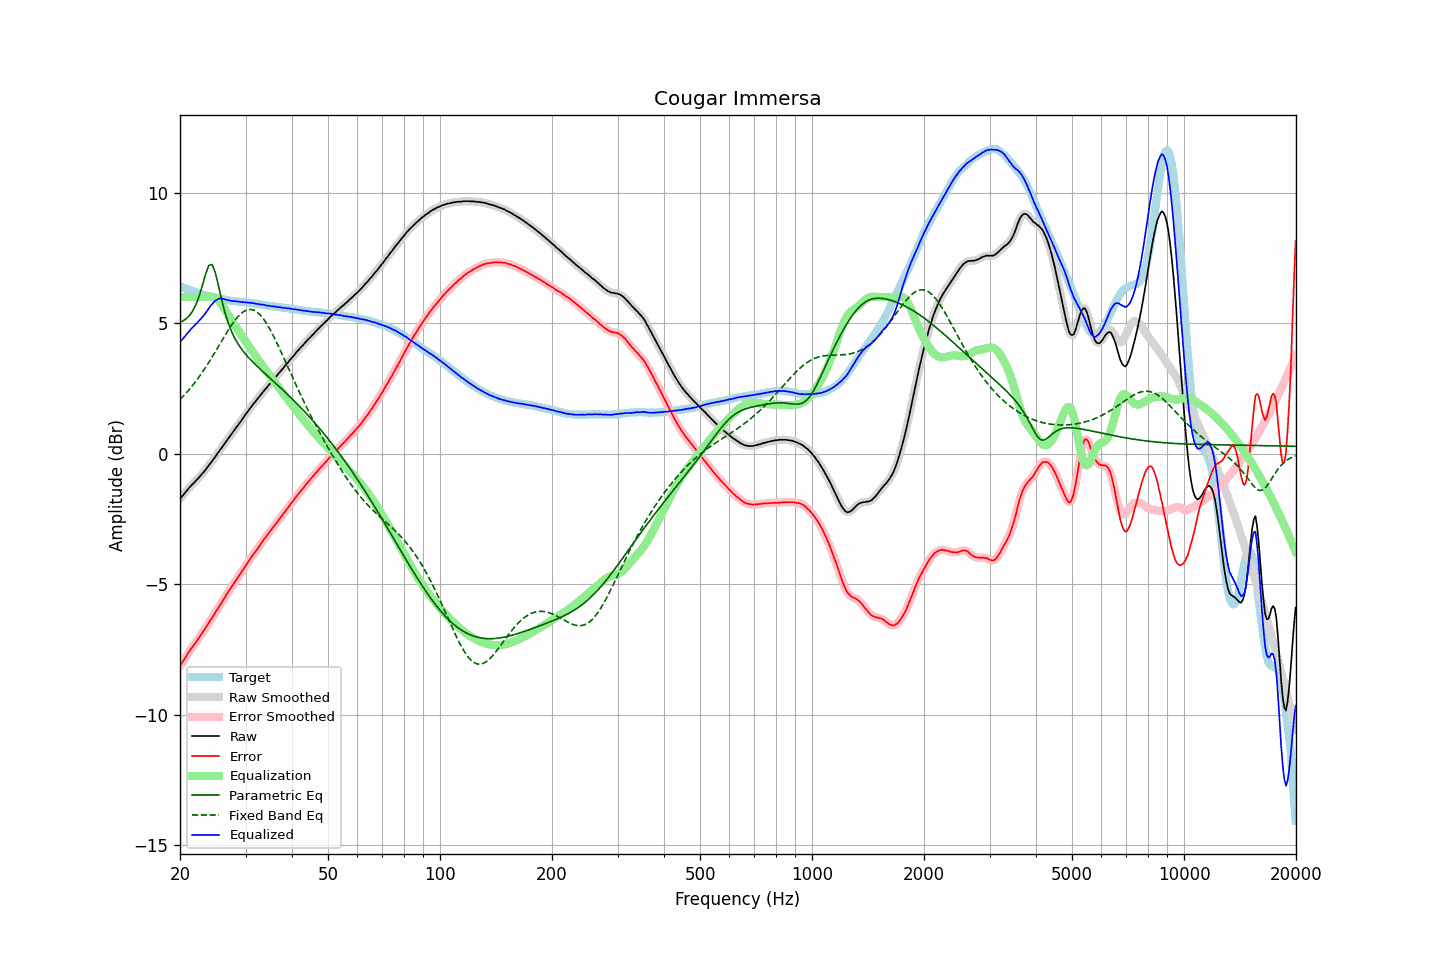

The table this chart was drawn from, first rows:
frequency, raw, error, smoothed, error_smoothed, equalization, parametric_eq, fixed_band_eq, equalized_raw, equalized_smoothed, target
20.00, -1.73, -8.14, -1.73, -8.14, 6.00, 5.03, 2.08, 4.27, 4.27, 6.41
20.20, -1.65, -8.04, -1.65, -8.04, 6.00, 5.06, 2.14, 4.35, 4.35, 6.39
20.40, -1.59, -7.95, -1.58, -7.94, 6.00, 5.09, 2.20, 4.41, 4.42, 6.36
20.61, -1.51, -7.85, -1.51, -7.84, 6.00, 5.13, 2.27, 4.49, 4.49, 6.34
20.81, -1.43, -7.74, -1.43, -7.75, 6.00, 5.18, 2.34, 4.57, 4.57, 6.32
21.02, -1.36, -7.65, -1.36, -7.65, 6.00, 5.24, 2.41, 4.64, 4.64, 6.29
21.23, -1.29, -7.56, -1.29, -7.55, 6.00, 5.30, 2.48, 4.71, 4.71, 6.27
21.44, -1.22, -7.46, -1.22, -7.47, 6.00, 5.39, 2.55, 4.78, 4.78, 6.25
21.66, -1.16, -7.39, -1.16, -7.38, 6.00, 5.48, 2.63, 4.84, 4.84, 6.23
21.87, -1.10, -7.30, -1.09, -7.30, 6.00, 5.60, 2.71, 4.90, 4.91, 6.21
22.09, -1.03, -7.21, -1.03, -7.22, 6.00, 5.72, 2.79, 4.97, 4.97, 6.19
22.31, -0.97, -7.13, -0.96, -7.13, 6.00, 5.89, 2.87, 5.03, 5.04, 6.17
22.54, -0.90, -7.03, -0.90, -7.04, 6.00, 6.05, 2.95, 5.10, 5.10, 6.14
22.76, -0.83, -6.94, -0.83, -6.94, 6.00, 6.25, 3.04, 5.17, 5.17, 6.11
22.99, -0.76, -6.85, -0.76, -6.85, 6.00, 6.46, 3.13, 5.24, 5.24, 6.09
23.22, -0.69, -6.76, -0.68, -6.76, 6.00, 6.68, 3.22, 5.31, 5.32, 6.07
23.45, -0.61, -6.67, -0.61, -6.67, 6.00, 6.89, 3.31, 5.39, 5.39, 6.06
23.69, -0.53, -6.57, -0.53, -6.57, 6.01, 7.06, 3.41, 5.48, 5.48, 6.04
23.92, -0.45, -6.48, -0.45, -6.47, 6.02, 7.21, 3.51, 5.57, 5.57, 6.03
24.16, -0.36, -6.37, -0.36, -6.38, 6.02, 7.24, 3.61, 5.66, 5.65, 6.01
24.40, -0.29, -6.29, -0.28, -6.28, 6.01, 7.24, 3.71, 5.73, 5.73, 6.00
24.65, -0.20, -6.19, -0.20, -6.18, 6.00, 7.09, 3.81, 5.80, 5.80, 5.99
24.89, -0.11, -6.08, -0.11, -6.09, 5.97, 6.93, 3.91, 5.86, 5.86, 5.97
25.14, -0.03, -5.99, -0.02, -5.98, 5.92, 6.67, 4.01, 5.90, 5.90, 5.96
25.39, 0.06, -5.88, 0.06, -5.88, 5.87, 6.42, 4.12, 5.93, 5.93, 5.95
25.65, 0.15, -5.79, 0.15, -5.79, 5.79, 6.14, 4.22, 5.94, 5.94, 5.94
25.91, 0.23, -5.70, 0.23, -5.69, 5.71, 5.87, 4.33, 5.94, 5.94, 5.93
26.16, 0.32, -5.59, 0.32, -5.59, 5.61, 5.63, 4.43, 5.93, 5.93, 5.92
26.43, 0.40, -5.50, 0.41, -5.49, 5.51, 5.40, 4.53, 5.91, 5.91, 5.90
26.69, 0.49, -5.39, 0.49, -5.39, 5.40, 5.20, 4.63, 5.89, 5.90, 5.89
26.96, 0.58, -5.29, 0.58, -5.30, 5.30, 5.01, 4.73, 5.88, 5.88, 5.87
27.23, 0.66, -5.20, 0.66, -5.20, 5.20, 4.85, 4.83, 5.86, 5.87, 5.86
27.50, 0.74, -5.11, 0.75, -5.11, 5.11, 4.69, 4.92, 5.85, 5.86, 5.85
27.77, 0.83, -5.02, 0.83, -5.02, 5.01, 4.56, 5.01, 5.85, 5.85, 5.85
28.05, 0.92, -4.92, 0.92, -4.92, 4.92, 4.43, 5.09, 5.84, 5.84, 5.84
28.33, 1.00, -4.83, 1.01, -4.83, 4.83, 4.32, 5.17, 5.83, 5.84, 5.83
28.62, 1.09, -4.74, 1.09, -4.74, 4.74, 4.22, 5.25, 5.83, 5.83, 5.83
28.90, 1.17, -4.65, 1.17, -4.65, 4.65, 4.12, 5.31, 5.82, 5.82, 5.82
29.19, 1.25, -4.56, 1.26, -4.56, 4.55, 4.03, 5.37, 5.81, 5.81, 5.82
29.48, 1.34, -4.46, 1.34, -4.46, 4.46, 3.95, 5.42, 5.81, 5.81, 5.81
29.78, 1.43, -4.37, 1.43, -4.37, 4.37, 3.87, 5.46, 5.80, 5.80, 5.80
30.08, 1.52, -4.27, 1.52, -4.28, 4.28, 3.80, 5.49, 5.80, 5.80, 5.79
30.38, 1.60, -4.19, 1.61, -4.18, 4.19, 3.73, 5.51, 5.79, 5.79, 5.79
30.68, 1.69, -4.09, 1.69, -4.09, 4.09, 3.66, 5.52, 5.79, 5.78, 5.78
30.99, 1.77, -4.00, 1.77, -4.00, 4.01, 3.59, 5.53, 5.78, 5.78, 5.77
31.30, 1.85, -3.92, 1.85, -3.91, 3.92, 3.53, 5.51, 5.77, 5.77, 5.77
31.61, 1.93, -3.82, 1.93, -3.83, 3.83, 3.47, 5.50, 5.76, 5.76, 5.76
31.93, 2.00, -3.74, 2.01, -3.74, 3.74, 3.41, 5.46, 5.74, 5.75, 5.75
32.24, 2.08, -3.66, 2.08, -3.66, 3.65, 3.35, 5.42, 5.74, 5.74, 5.74
32.57, 2.16, -3.57, 2.16, -3.57, 3.57, 3.29, 5.37, 5.73, 5.73, 5.73
32.89, 2.23, -3.49, 2.24, -3.48, 3.48, 3.23, 5.31, 5.72, 5.72, 5.72
33.22, 2.31, -3.40, 2.31, -3.40, 3.40, 3.17, 5.23, 5.71, 5.71, 5.71
33.55, 2.39, -3.30, 2.39, -3.31, 3.31, 3.12, 5.16, 5.70, 5.70, 5.70
33.89, 2.46, -3.22, 2.46, -3.22, 3.23, 3.06, 5.07, 5.69, 5.69, 5.69
34.23, 2.53, -3.14, 2.54, -3.14, 3.14, 3.00, 4.97, 5.67, 5.68, 5.67
34.57, 2.61, -3.06, 2.61, -3.06, 3.06, 2.95, 4.87, 5.67, 5.67, 5.67
34.92, 2.68, -2.98, 2.68, -2.98, 2.98, 2.89, 4.76, 5.66, 5.66, 5.66
35.27, 2.75, -2.90, 2.76, -2.89, 2.89, 2.84, 4.64, 5.65, 5.65, 5.65
35.62, 2.83, -2.81, 2.83, -2.81, 2.81, 2.78, 4.53, 5.65, 5.64, 5.64
35.97, 2.90, -2.73, 2.90, -2.73, 2.73, 2.72, 4.40, 5.64, 5.63, 5.63
... 635 more rows
